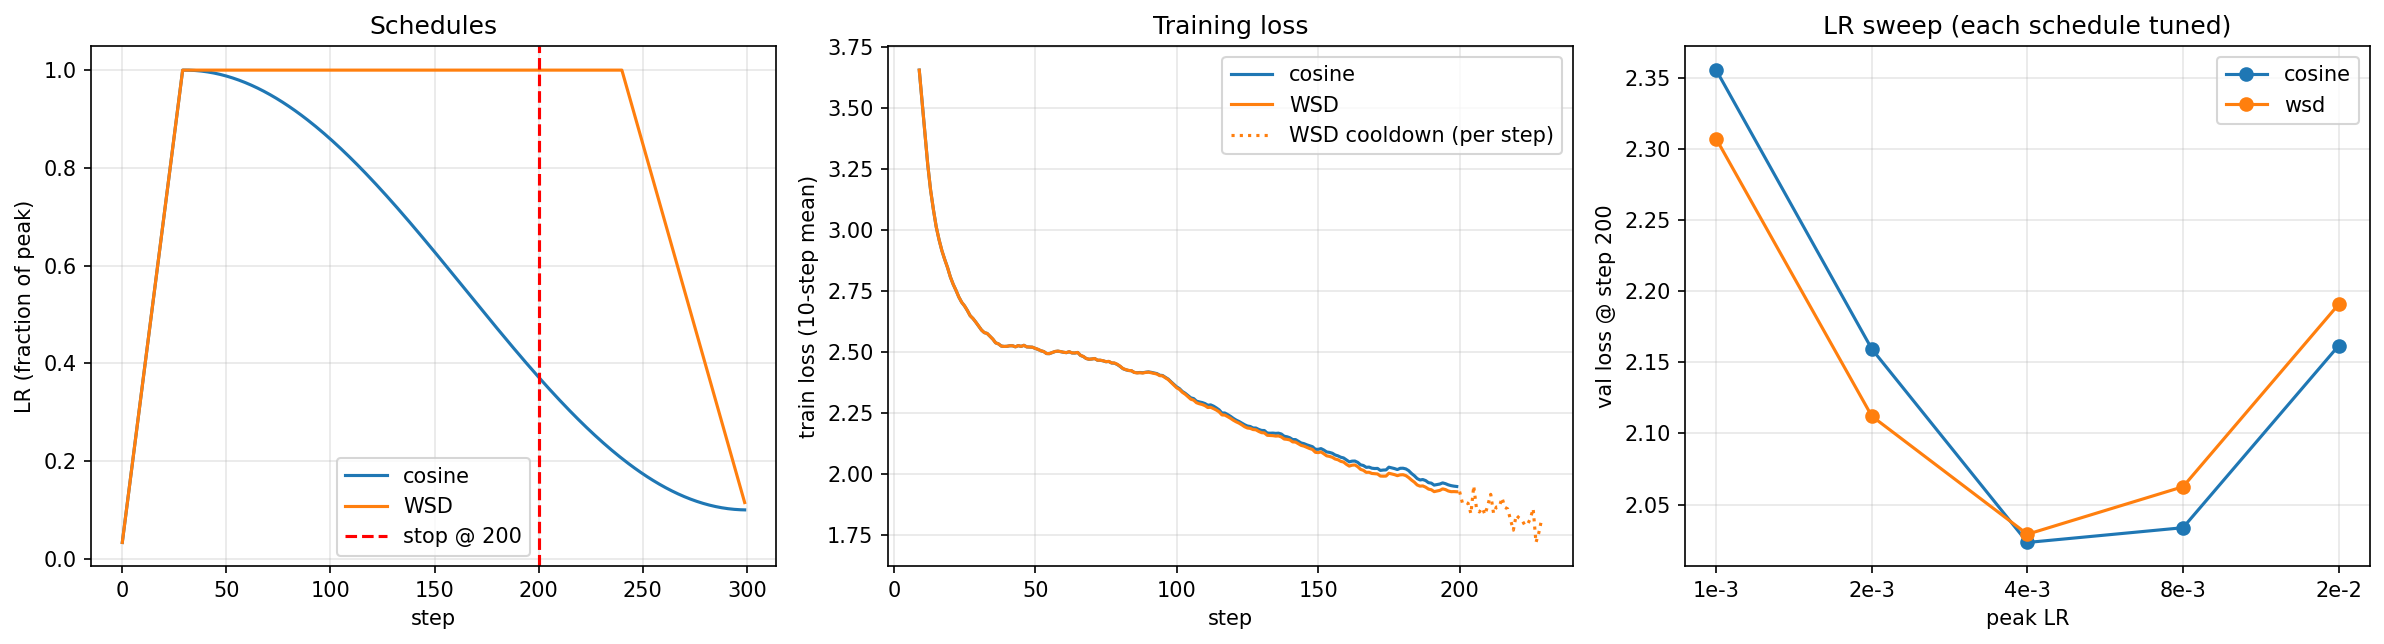

Data behind this chart, as committed beside it:
, val loss @ 200, LR @ 200, @ 200 + 30-step cooldown, run to 300
cosine (lr 4e-03), 2.024, 0.001506, , 1.932
WSD (lr 4e-03), 2.029, 0.004, 1.944, 1.874
